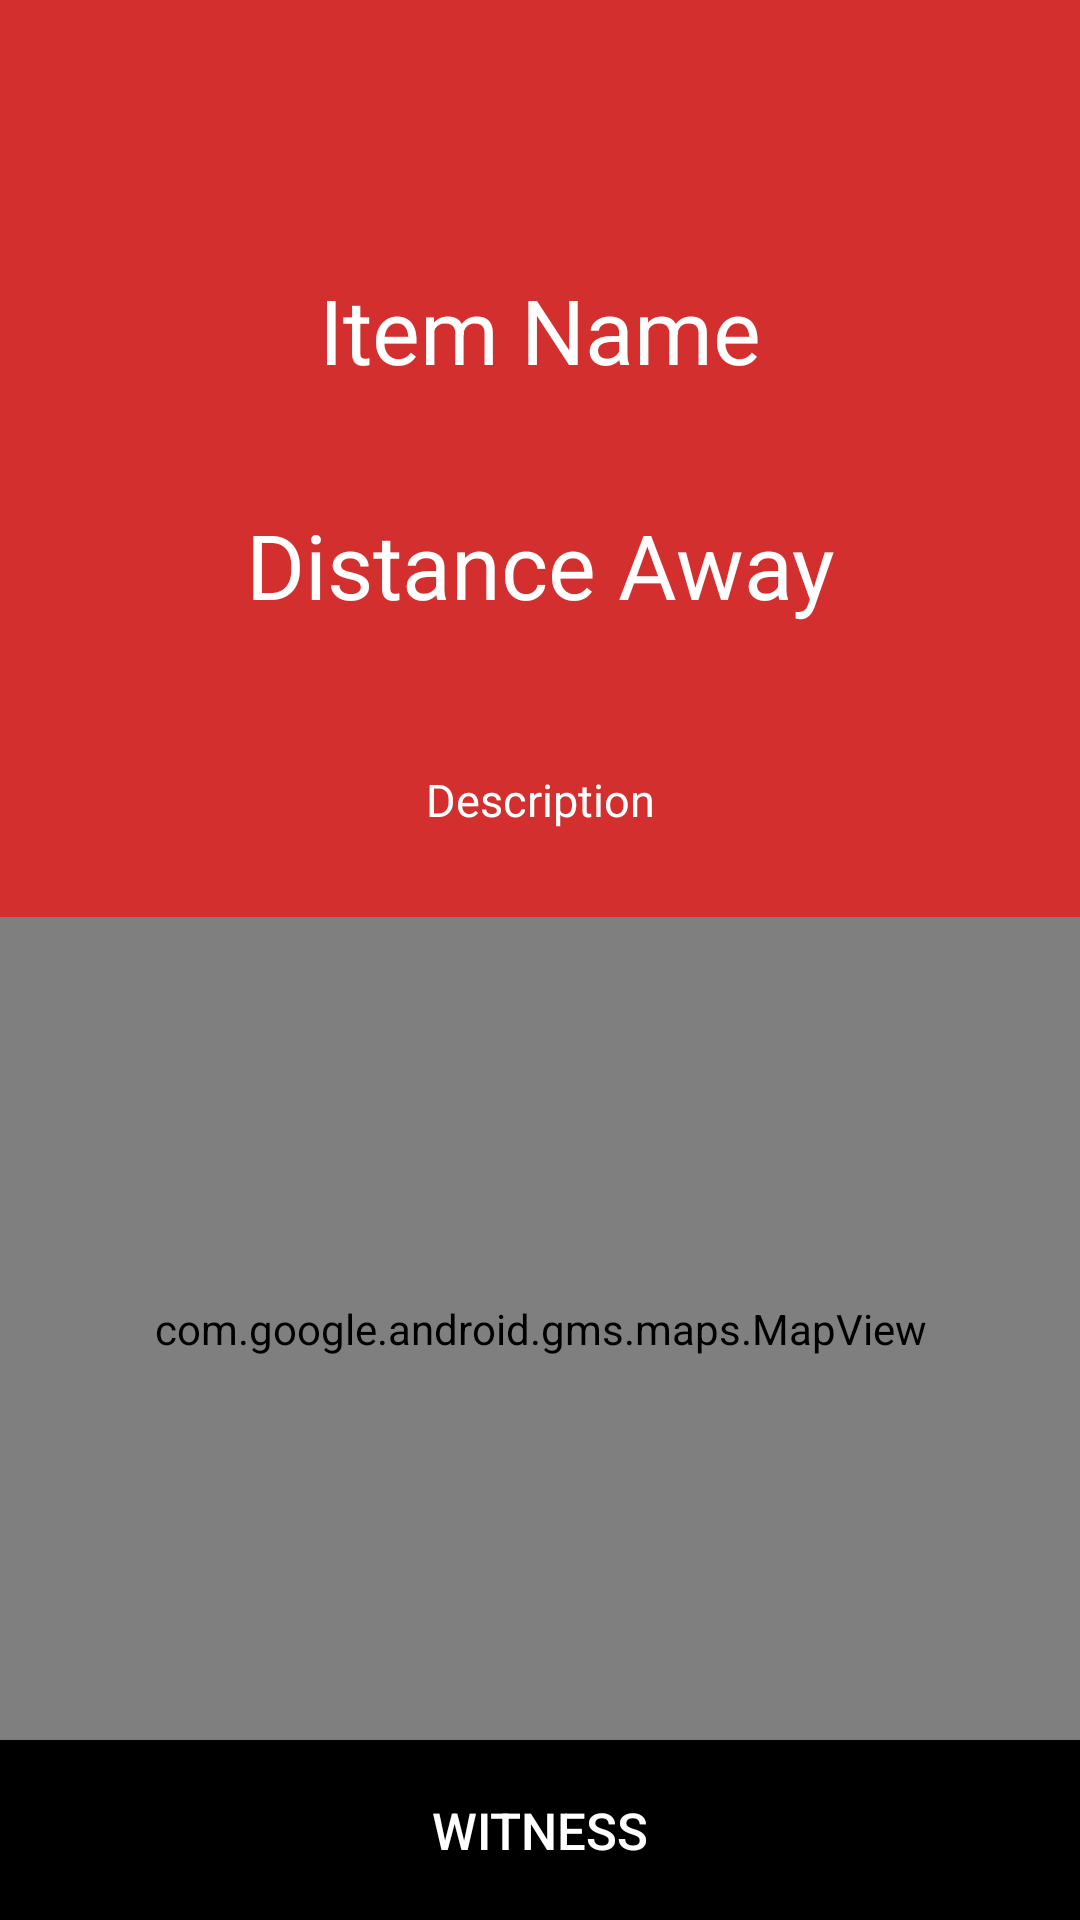

Here is an Android app screen rendered from its layout file. Give the layout XML and the strings, colors and styles it references.
<!-- AndroidManifest.xml: application theme AppTheme -->
<!-- res/layout/activity_stolen.xml -->
<?xml version="1.0" encoding="utf-8"?>
<LinearLayout
    xmlns:android="http://schemas.android.com/apk/res/android"
    xmlns:tools="http://schemas.android.com/tools"
    xmlns:app="http://schemas.android.com/apk/res-auto"
    android:id="@+id/activity_intro"
    android:layout_width="match_parent"
    android:layout_height="match_parent"
    android:paddingTop="@dimen/activity_vertical_margin"
    android:background="@color/red"
    android:orientation="vertical"
    tools:context="com.crimefighter.crimefighter.activities.StolenActivity">

    <ImageView
        android:layout_width="match_parent"
        android:layout_height="0dp"
        android:layout_weight="1"
        android:paddingLeft="@dimen/activity_horizontal_margin"
        android:paddingRight="@dimen/activity_horizontal_margin"/>

    <TextView
        android:id="@+id/name"
        android:layout_width="match_parent"
        android:layout_height="0dp"
        android:paddingLeft="@dimen/activity_horizontal_margin"
        android:paddingRight="@dimen/activity_horizontal_margin"
        android:layout_weight="2"
        android:text="Item Name"
        android:textColor="@color/white"
        android:textSize="30sp"
        android:gravity="center"/>

    <TextView
        android:id="@+id/distance"
        android:layout_width="match_parent"
        android:layout_height="0dp"
        android:paddingLeft="@dimen/activity_horizontal_margin"
        android:paddingRight="@dimen/activity_horizontal_margin"
        android:layout_weight="2"
        android:text="Distance Away"
        android:textColor="@color/white"
        android:textSize="30sp"
        android:gravity="center"/>

    <TextView
        android:id="@+id/description"
        android:layout_width="match_parent"
        android:layout_height="0dp"
        android:paddingLeft="@dimen/activity_horizontal_margin"
        android:paddingRight="@dimen/activity_horizontal_margin"
        android:layout_weight="2"
        android:text="Description"
        android:gravity="center"
        android:textColor="@color/white"
        android:textSize="15sp"/>

    <com.google.android.gms.maps.MapView
        android:id="@+id/map"
        android:layout_width="match_parent"
        android:layout_height="0dp"
        android:layout_weight="7"/>

    <Button
        android:id="@+id/button"
        android:layout_width="match_parent"
        android:layout_height="60sp"
        android:background="@color/black"
        android:textColor="@color/white"
        android:layout_alignParentBottom="true"
        android:textSize="17sp"
        android:text="Witness"/>



</LinearLayout>
<!-- resources referenced by this layout -->
<resources>
  <color name="black">#000000</color>
  <color name="red">#D32F2F</color>
  <color name="white">#FFFFFF</color>
  <dimen name="activity_horizontal_margin">32sp</dimen>
  <dimen name="activity_vertical_margin">32sp</dimen>
  <style name="AppTheme" parent="Theme.AppCompat.Light.NoActionBar">
          
          <item name="colorPrimary">@color/colorPrimary</item>
          <item name="colorPrimaryDark">@color/colorPrimaryDark</item>
          <item name="colorAccent">@color/colorAccent</item>
          <item name="colorControlActivated">@color/white</item>
          <item name="colorControlHighlight">@color/white</item>
      </style>
  <color name="colorPrimary">#21CE99</color>
  <color name="colorPrimaryDark">#040D14</color>
  <color name="colorAccent">#F45531</color>
</resources>
